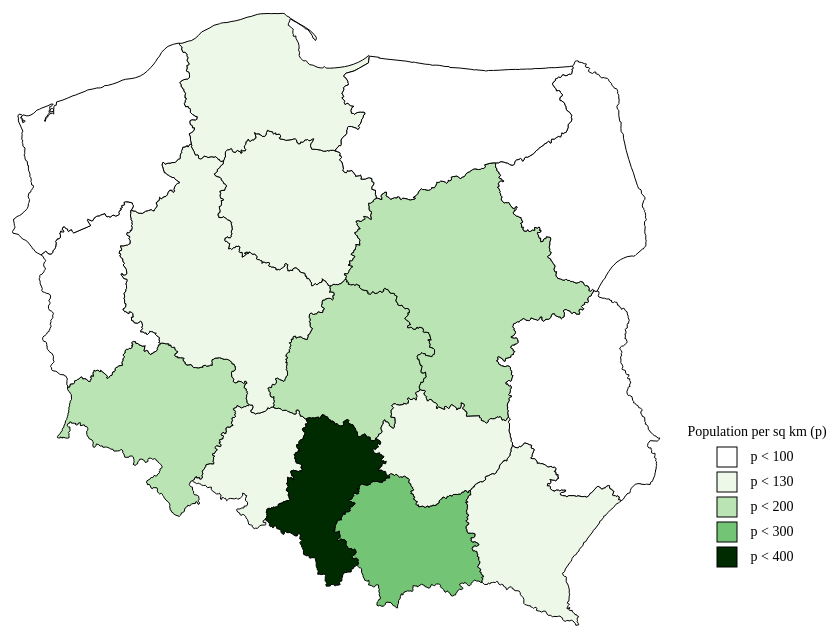
D3 v5 page, settled after 480 driven frames (8 s of simulated time); the page loaded 2 data file(s).


// ── PolandPopDensity.js
/*eslint-env es6*/
/*eslint-env browser*/
/*eslint no-console: 0*/
/*global d3 */

        //Width and height
        var width = 900;
        var height = 800;
         
        //prpjection for Poland 
        var projection = d3.geoMercator().center([20, 51.75]).translate([ width/2, height/2 ]).scale(3700);

        //Define default path generator
        var path = d3.geoPath().projection(projection);

        //define color buckets, from the book, added some extra colors
        var color = d3.scaleQuantile().range(["white","rgb(237,248,233)","rgb(186,228,179)","rgb(178,203,184)","rgb(116,196,118)","rgb(49,163,84)","rgb(0,109,44)","rgb(0,43,0)"]);

        //Create SVG element
        var svg = d3.select("body")
                    .append("svg")
                    .attr("width", width)
                    .attr("height", height);


        //load in csv file with population and density 
        //updated to d3v5 from d3v3 from references below:
        //main references: http://bl.ocks.org/mbaba/78e2c2295c632a1f0985 : csv file is taken from here, edited slightly for the names to match the Json file
        //and 05_choropleth.html from the book
        d3.csv("PolandPop.csv").then(function(data){
            
            console.log(data);
            
            //Set input domain for color scale, the + is needed to calculate the min and max of the //entire column, I have no idea how the book does it without the +, might be a d3 v5 thing
            color.domain([
                d3.min(data, function(d) { return +d.density; }), 
                d3.max(data, function(d) { return +d.density; })
            ]);
            
            //console.log(d3.max(data, function(d) {return +d.density; }));
			
            //Load in GeoJSON data
			d3.json("poland.json").then(function(json) {
                
                //loop through all the data in the csv file to parse necessary info, aka population //density, modified from example in book and the link listed above the d3.csv() call
                for (var i = 0; i < data.length; i++) {
				
						var dataWoj = data[i].woj;
						
                        //console.log(dataWoj);
						
						var densityWoj = parseFloat(data[i].density);
				
						//loop thorugh json to check names
						for (var j = 0; j < json.features.length; j++) {
						
							var jsonWoj = json.features[j].properties.NAME_1;
                            
                            //console.log(jsonWoj);
                            
                            //check if names are the same
							if (dataWoj == jsonWoj) {
                                
								json.features[j].properties.density = densityWoj;
								
								break;
								
							}
						}		
				}
                
                
                console.log(json.features);
                
                var features = json.features;
                
                //unwind coordinates code from piazza answer
                features.forEach(function(feature) {
                    if(feature.geometry.type == "MultiPolygon") {
                        feature.geometry.coordinates.forEach(function(polygon){
                            
                            polygon.forEach(function(ring){
                                ring.reverse();
                            })
                        })
                    }
                    
                    else if(feature.geometry.type == "Polygon"){
                        feature.geometry.coordinates.forEach(function(ring){
                            ring.reverse();
                        })
                    }
                });
				
				//Bind data and create one path per GeoJSON feature
				svg.selectAll("path")
                    .data(features)
                    .enter()
                    .append("path")
                    .attr("d", path)
                    .attr("stroke", "black")
                    //file each path based on population density info that we parsed from csv file
                    .style("fill", function(d) {
                        //Get data value aka the density info
                        var value = d.properties.density;
                        if (value) {
                            //If value exist, use the gradient defined earlier called color
                            return color(value);
                        } else {
                             //If value is undefined, return a gray color, from the book
                            return "#ccc";
                        }
                });
                 
                //stuff for the legend past here
                
                //shapes for the Legend 
                svg.append("rect")
                   .attr("x", width - 125)
                   .attr("y", height - 300)
                   .attr("width", 20)
                   .attr("height", 20)
                   .attr("stroke", "black")
                   .style("fill", "white");
                
                svg.append("rect")
                   .attr("x", width - 125)
                   .attr("y", height - 275)
                   .attr("width", 20)
                   .attr("height", 20)
                   .attr("stroke", "black")
                   .style("fill", "rgb(237,248,233)");
                
                svg.append("rect")
                   .attr("x", width - 125)
                   .attr("y", height - 250)
                   .attr("width", 20)
                   .attr("height", 20)
                   .attr("stroke", "black")
                   .style("fill", "rgb(186,228,179)");
                
                svg.append("rect")
                   .attr("x", width - 125)
                   .attr("y", height - 225)
                   .attr("width", 20)
                   .attr("height", 20)
                   .attr("stroke", "black")
                   .style("fill", "rgb(116,196,118)");
                
                svg.append("rect")
                   .attr("x", width - 125)
                   .attr("y", height - 200)
                   .attr("width", 20)
                   .attr("height", 20)
                   .attr("stroke", "black")
                   .style("fill", "rgb(0,43,0)");
     
                //text for the legend
                
                svg.append("text")
                   .attr("x", width - 85)
                   .attr("y", height - 325)
                   .attr("dy", "1em")
                   .style("text-anchor", "middle")
                   .attr("font-size", "14px")
                   .text("Population per sq km (p)")
                   .style("fill", "black"); 
                
                svg.append("text")
                   .attr("x", width - 70)
                   .attr("y", height - 300)
                   .attr("dy", "1em")
                   .style("text-anchor", "middle")
                   .attr("font-size", "14px")
                   .text(" p < 100")
                   .style("fill", "black");
                
                svg.append("text")
                   .attr("x", width - 70)
                   .attr("y", height - 275)
                   .attr("dy", "1em")
                   .style("text-anchor", "middle")
                   .attr("font-size", "14px")
                   .text(" p < 130")
                   .style("fill", "black");
                
                svg.append("text")
                   .attr("x", width - 70)
                   .attr("y", height - 250)
                   .attr("dy", "1em")
                   .style("text-anchor", "middle")
                   .attr("font-size", "14px")
                   .text(" p < 200")
                   .style("fill", "black");
                
                svg.append("text")
                   .attr("x", width - 70)
                   .attr("y", height - 225)
                   .attr("dy", "1em")
                   .style("text-anchor", "middle")
                   .attr("font-size", "14px")
                   .text(" p < 300")
                   .style("fill", "black");
                
                svg.append("text")
                   .attr("x", width - 70)
                   .attr("y", height - 200)
                   .attr("dy", "1em")
                   .style("text-anchor", "middle")
                   .attr("font-size", "14px")
                   .text(" p < 400")
                   .style("fill", "black");
		
			});
                
        });
			


### data: poland.json
{
 "type": "FeatureCollection",
 "features": [
  {
   "type": "Feature",
   "geometry": {
    "type": "Polygon",
    "coordinates": "[... 1 items]"
   },
   "properties": {
    "GID_0": "POL",
    "NAME_0": "Poland",
    "GID_1": "POL.1_1",
    "NAME_1": "Dolnośląskie",
    "VARNAME_1": "",
    "NL_NAME_1": "",
    "TYPE_1": "Województwo",
    "ENGTYPE_1": "Province|Voivodeship",
    "CC_1": "02",
    "HASC_1": ""
   }
  },
  {
   "type": "Feature",
   "geometry": {
    "type": "Polygon",
    "coordinates": "[... 1 items]"
   },
   "properties": {
    "GID_0": "POL",
    "NAME_0": "Poland",
    "GID_1": "POL.2_1",
    "NAME_1": "Kujawsko-Pomorskie",
    "VARNAME_1": "",
    "NL_NAME_1": "",
    "TYPE_1": "Województwo",
    "ENGTYPE_1": "Province|Voivodeship",
    "CC_1": "04",
    "HASC_1": ""
   }
  },
  {
   "type": "Feature",
   "geometry": {
    "type": "Polygon",
    "coordinates": "[... 1 items]"
   },
   "properties": {
    "GID_0": "POL",
    "NAME_0": "Poland",
    "GID_1": "POL.3_1",
    "NAME_1": "Łódzkie",
    "VARNAME_1": "",
    "NL_NAME_1": "",
    "TYPE_1": "Województwo",
    "ENGTYPE_1": "Province|Voivodeship",
    "CC_1": "10",
    "HASC_1": ""
   }
  },
  {
   "type": "Feature",
   "geometry": {
    "type": "Polygon",
    "coordinates": "[... 1 items]"
   },
   "properties": {
    "GID_0": "POL",
    "NAME_0": "Poland",
    "GID_1": "POL.4_1",
    "NAME_1": "Lubelskie",
    "VARNAME_1": "",
    "NL_NAME_1": "",
    "TYPE_1": "Województwo",
    "ENGTYPE_1": "Province|Voivodeship",
    "CC_1": "06",
    "HASC_1": ""
   }
  },
  {
   "type": "Feature",
   "geometry": {
    "type": "Polygon",
    "coordinates": "[... 1 items]"
   },
   "properties": {
    "GID_0": "POL",
    "NAME_0": "Poland",
    "GID_1": "POL.5_1",
    "NAME_1": "Lubuskie",
    "VARNAME_1": "",
    "NL_NAME_1": "",
    "TYPE_1": "Województwo",
    "ENGTYPE_1": "Province|Voivodeship",
    "CC_1": "08",
    "HASC_1": ""
   }
  },
  {
   "type": "Feature",
   "geometry": {
    "type": "Polygon",
    "coordinates": "[... 1 items]"
   },
   "properties": {
    "GID_0": "POL",
    "NAME_0": "Poland",
    "GID_1": "POL.6_1",
    "NAME_1": "Małopolskie",
    "VARNAME_1": "",
    "NL_NAME_1": "",
    "TYPE_1": "Województwo",
    "ENGTYPE_1": "Province|Voivodeship",
    "CC_1": "12",
    "HASC_1": ""
   }
  },
  {
   "type": "Feature",
   "geometry": {
    "type": "Polygon",
    "coordinates": "[... 1 items]"
   },
   "properties": {
    "GID_0": "POL",
    "NAME_0": "Poland",
    "GID_1": "POL.7_1",
    "NAME_1": "Mazowieckie",
    "VARNAME_1": "",
    "NL_NAME_1": "",
    "TYPE_1": "Województwo",
    "ENGTYPE_1": "Province|Voivodeship",
    "CC_1": "14",
    "HASC_1": ""
   }
  },
  {
   "type": "Feature",
   "geometry": {
    "type": "Polygon",
    "coordinates": "[... 1 items]"
   },
   "properties": {
    "GID_0": "POL",
    "NAME_0": "Poland",
    "GID_1": "POL.8_1",
    "NAME_1": "Opolskie",
    "VARNAME_1": "",
    "NL_NAME_1": "",
    "TYPE_1": "Województwo",
    "ENGTYPE_1": "Province|Voivodeship",
    "CC_1": "16",
    "HASC_1": ""
   }
  },
  "... 8 more items"
 ]
}

### data: PolandPop.csv
woj, area, population, density
Dolnośląskie, 19947, 2909997, 146
Kujawsko-Pomorskie, 17972, 2092564, 116
Lubelskie, 25122, 2156150, 86
Lubuskie, 13988, 1021470, 73
Łódzkie, 18219, 2513093, 138
Małopolskie, 15183, 3360581, 221
Mazowieckie, 35558, 5316840, 150
Opolskie, 9412, 1004416, 107
Podkarpackie, 17846, 2129294, 119
Podlaskie, 20187, 1194965, 59
Pomorskie, 18310, 2295811, 125
Śląskie, 12333, 4599447, 373
Świętokrzyskie, 11711, 1268239, 108
Warmińsko-Mazurskie, 24173, 1446915, 60
Wielkopolskie, 29826, 3467016, 116
Zachodniopomorskie, 22892, 1718861, 75